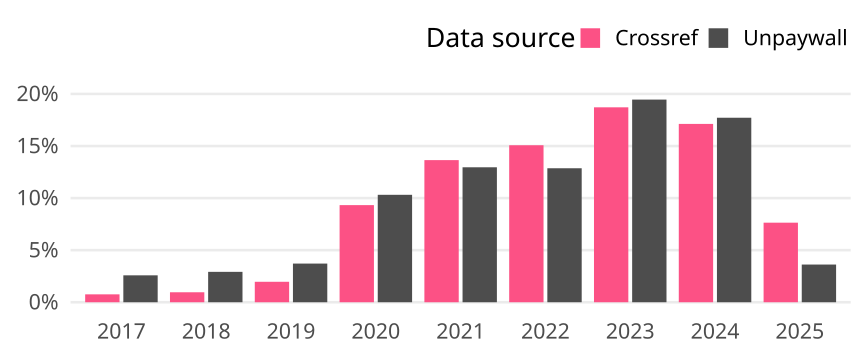

The file beside this chart, header and first rows:
cr_year, cat, article_total, name, oa_articles, oa_share
2017, Global, 66483, Crossref, 504, 0.007581
2017, Global, 66483, Unpaywall, 1718, 0.02584
2018, Global, 66723, Crossref, 639, 0.009577
2018, Global, 66723, Unpaywall, 1947, 0.02918
2019, Global, 67245, Crossref, 1321, 0.01964
2019, Global, 67245, Unpaywall, 2497, 0.03713
2020, Global, 74412, Crossref, 6939, 0.09325
2020, Global, 74412, Unpaywall, 7675, 0.1031
2021, Global, 74174, Crossref, 10122, 0.1365
2021, Global, 74174, Unpaywall, 9612, 0.1296
2022, Global, 72010, Crossref, 10855, 0.1507
2022, Global, 72010, Unpaywall, 9264, 0.1286
2023, Global, 69773, Crossref, 13058, 0.1871
2023, Global, 69773, Unpaywall, 13576, 0.1946
2024, Global, 70304, Crossref, 12038, 0.1712
2024, Global, 70304, Unpaywall, 12455, 0.1772
2025, Global, 47163, Crossref, 3603, 0.07639
2025, Global, 47163, Unpaywall, 1707, 0.03619
